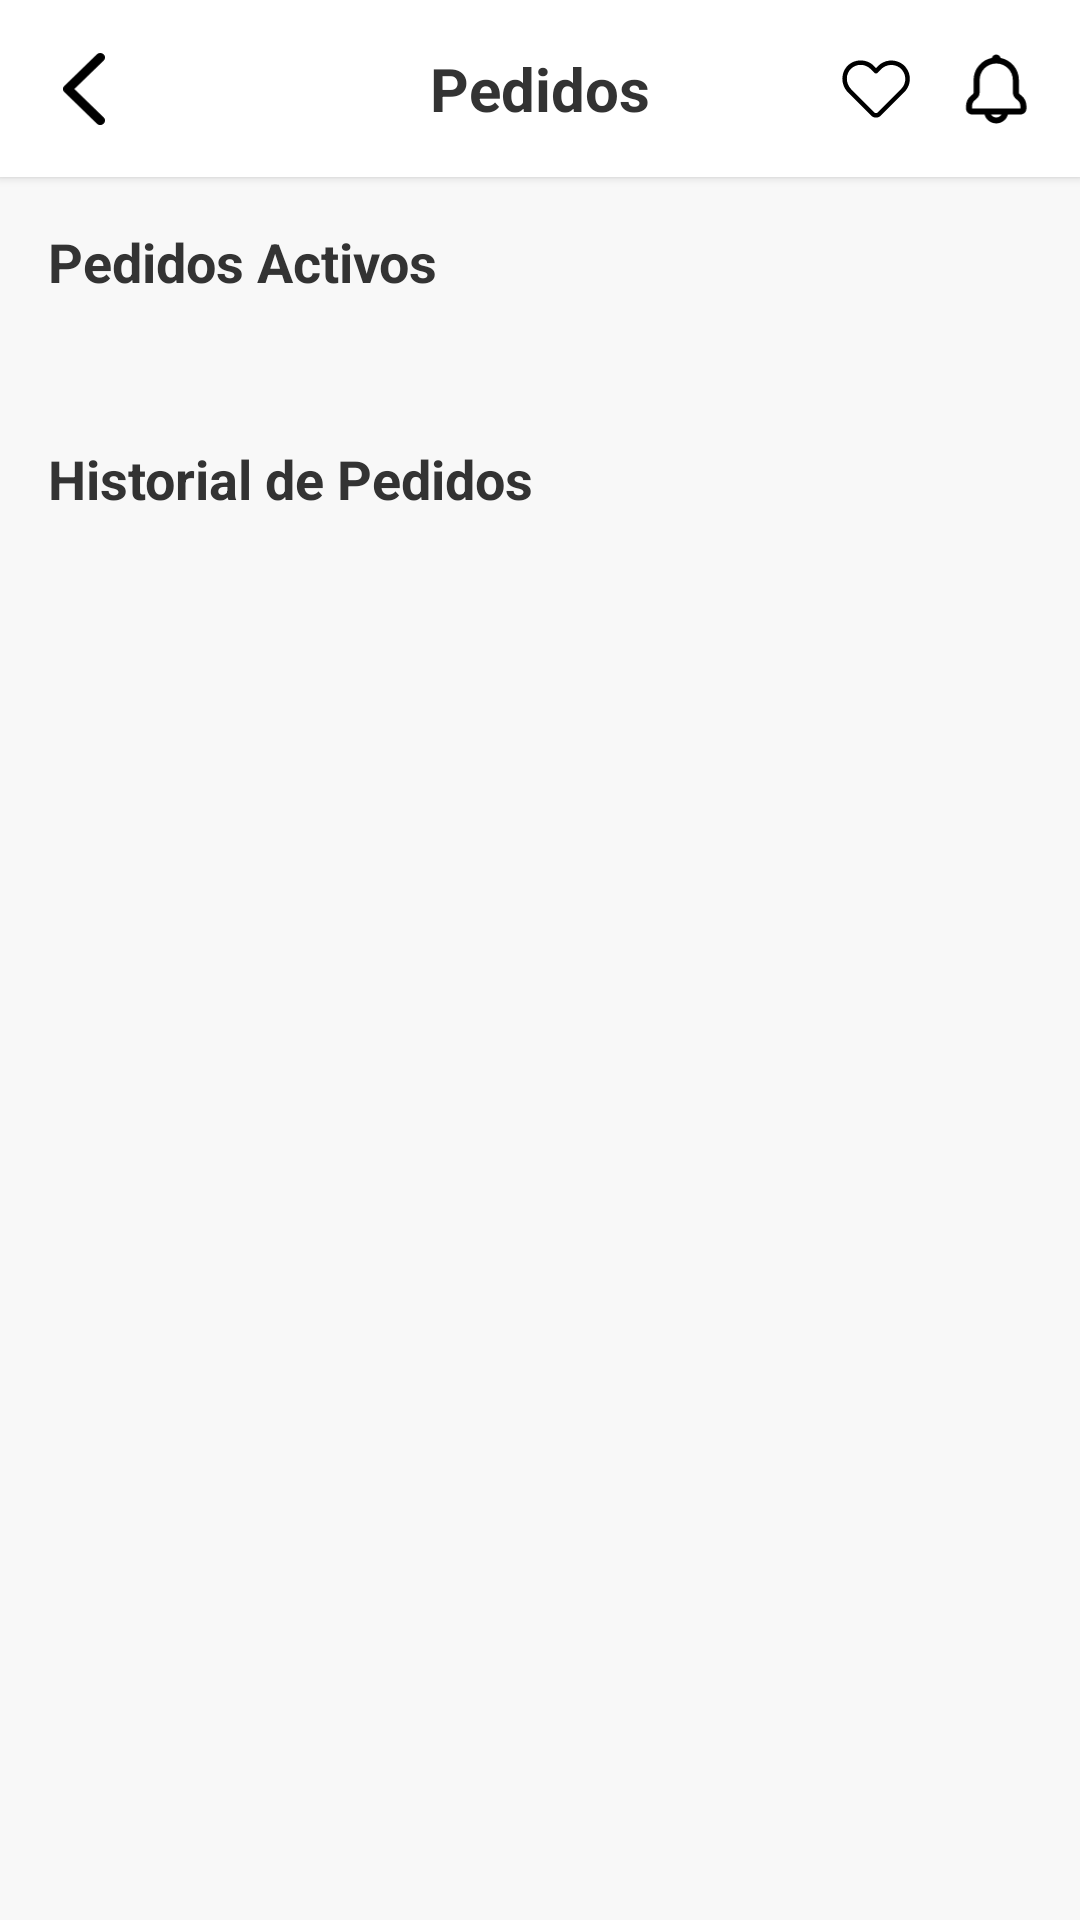

Reconstruct the res/layout file that produces this screen, plus the resources it refers to.
<!-- AndroidManifest.xml: application theme Theme.app_android -->
<!-- res/layout/fragment_client_order.xml -->
<?xml version="1.0" encoding="utf-8"?>
<androidx.constraintlayout.widget.ConstraintLayout
    xmlns:android="http://schemas.android.com/apk/res/android"
    xmlns:app="http://schemas.android.com/apk/res-auto"
    xmlns:tools="http://schemas.android.com/tools"
    android:layout_width="match_parent"
    android:layout_height="match_parent"
    android:background="#F8F8F8"
    tools:context=".ui.client.ClientOrderFragment">

    
    <androidx.constraintlayout.widget.ConstraintLayout
        android:id="@+id/header_layout"
        android:layout_width="0dp"
        android:layout_height="wrap_content"
        android:padding="16dp"
        android:background="#FFFFFF"
        android:elevation="2dp"
        app:layout_constraintTop_toTopOf="parent"
        app:layout_constraintStart_toStartOf="parent"
        app:layout_constraintEnd_toEndOf="parent">

        <ImageView
            android:id="@+id/back_button"
            android:layout_width="24dp"
            android:layout_height="24dp"
            android:src="@drawable/icon_left_arrow"
            app:layout_constraintStart_toStartOf="parent"
            app:layout_constraintTop_toTopOf="parent"
            app:layout_constraintBottom_toBottomOf="parent"/>

        <TextView
            android:id="@+id/title_text"
            android:layout_width="wrap_content"
            android:layout_height="wrap_content"
            android:text="Pedidos"
            android:textSize="20sp"
            android:textStyle="bold"
            android:textColor="#333333"
            app:layout_constraintStart_toStartOf="parent"
            app:layout_constraintEnd_toEndOf="parent"
            app:layout_constraintTop_toTopOf="parent"
            app:layout_constraintBottom_toBottomOf="parent"/>

        <ImageView
            android:id="@+id/favorite_icon"
            android:layout_width="24dp"
            android:layout_height="24dp"
            android:src="@drawable/favorite"
            app:layout_constraintEnd_toStartOf="@id/notification_icon"
            app:layout_constraintTop_toTopOf="parent"
            app:layout_constraintBottom_toBottomOf="parent"
            android:layout_marginEnd="16dp"/>

        <ImageView
            android:id="@+id/notification_icon"
            android:layout_width="24dp"
            android:layout_height="24dp"
            android:src="@drawable/notify"
            app:layout_constraintEnd_toEndOf="parent"
            app:layout_constraintTop_toTopOf="parent"
            app:layout_constraintBottom_toBottomOf="parent"/>
    </androidx.constraintlayout.widget.ConstraintLayout>

    
    <androidx.core.widget.NestedScrollView
        android:id="@+id/scroll_view"
        android:layout_width="0dp"
        android:layout_height="0dp"
        android:fillViewport="true"
        android:background="#F8F8F8"
        app:layout_constraintTop_toBottomOf="@id/header_layout"
        app:layout_constraintStart_toStartOf="parent"
        app:layout_constraintEnd_toEndOf="parent"
        app:layout_constraintBottom_toBottomOf="parent">

        <LinearLayout
            android:layout_width="match_parent"
            android:layout_height="wrap_content"
            android:orientation="vertical">

            
            <TextView
                android:id="@+id/title_active_orders"
                android:layout_width="match_parent"
                android:layout_height="wrap_content"
                android:text="Pedidos Activos"
                android:textSize="18sp"
                android:textStyle="bold"
                android:padding="16dp"
                android:textColor="#333333"/>

            
            <androidx.recyclerview.widget.RecyclerView
                android:id="@+id/active_orders_recycler_view"
                android:layout_width="match_parent"
                android:layout_height="wrap_content"
                android:clipToPadding="false"
                android:nestedScrollingEnabled="false"
                android:paddingStart="16dp"
                android:paddingEnd="16dp"
                android:paddingBottom="16dp"
                app:layoutManager="androidx.recyclerview.widget.LinearLayoutManager"
                tools:listitem="@layout/item_pedido_historial"
                tools:itemCount="2"
                />

            
            <TextView
                android:id="@+id/title_history_orders"
                android:layout_width="match_parent"
                android:layout_height="wrap_content"
                android:text="Historial de Pedidos"
                android:textSize="18sp"
                android:textStyle="bold"
                android:padding="16dp"
                android:textColor="#333333"/>

            
            <androidx.recyclerview.widget.RecyclerView
                android:id="@+id/history_recycler_view"
                android:layout_width="match_parent"
                android:layout_height="wrap_content"
                android:clipToPadding="false"
                android:nestedScrollingEnabled="false"
                android:paddingStart="16dp"
                android:paddingEnd="16dp"
                android:paddingBottom="16dp"
                app:layoutManager="androidx.recyclerview.widget.LinearLayoutManager"
                tools:listitem="@layout/item_pedido_historial"
                tools:itemCount="10"/>

        </LinearLayout>
    </androidx.core.widget.NestedScrollView>

</androidx.constraintlayout.widget.ConstraintLayout>
<!-- res/layout/item_pedido_historial.xml (included above) -->
<?xml version="1.0" encoding="utf-8"?>
<androidx.constraintlayout.widget.ConstraintLayout
    xmlns:android="http://schemas.android.com/apk/res/android"
    xmlns:app="http://schemas.android.com/apk/res-auto"
    xmlns:tools="http://schemas.android.com/tools"
    android:layout_width="match_parent"
    android:layout_height="wrap_content"
    android:paddingBottom="24dp">

    <TextView
        android:id="@+id/text_date"
        android:layout_width="wrap_content"
        android:layout_height="wrap_content"
        tools:text="12 de julio"
        android:textSize="14sp"
        android:textColor="#555555"
        android:textStyle="bold"
        app:layout_constraintStart_toStartOf="parent"
        app:layout_constraintTop_toTopOf="parent"
        android:layout_marginBottom="8dp"/>

    <androidx.constraintlayout.widget.ConstraintLayout
        android:id="@+id/card_pedido"
        android:layout_width="match_parent"
        android:layout_height="wrap_content"
        android:background="@drawable/bg_input_rounded"
        android:elevation="2dp"
        android:padding="12dp"
        android:layout_marginTop="8dp"
        app:layout_constraintTop_toBottomOf="@id/text_date">

        <ImageView
            android:id="@+id/item_image"
            android:layout_width="70dp"
            android:layout_height="70dp"
            android:scaleType="centerCrop"
            android:background="@drawable/bg_input_rounded"
            tools:src="@tools:sample/backgrounds/scenic"
            app:layout_constraintStart_toStartOf="parent"
            app:layout_constraintTop_toTopOf="parent" />

        <TextView
            android:id="@+id/tv_order_status"
            android:layout_width="0dp"
            android:layout_height="wrap_content"
            tools:text="Preparando el Paquete"
            android:textSize="16sp"
            android:textStyle="bold"
            android:textColor="#FFA500"
            android:layout_marginStart="16dp"
            app:layout_constraintStart_toEndOf="@id/item_image"
            app:layout_constraintTop_toTopOf="@id/item_image"
            app:layout_constraintEnd_toEndOf="parent"
            tools:textColor="#2E8B57"/>

        <TextView
            android:id="@+id/tv_order_message"
            android:layout_width="0dp"
            android:layout_height="wrap_content"
            android:textColor="#777777"
            android:textSize="14sp"
            app:layout_constraintEnd_toEndOf="parent"
            app:layout_constraintStart_toStartOf="@+id/tv_order_status"
            app:layout_constraintTop_toBottomOf="@+id/tv_order_status"
            tools:text="Estamos preparando su pedido con cuidado para garantizar que llegue en perfectas condiciones." />

    </androidx.constraintlayout.widget.ConstraintLayout>

</androidx.constraintlayout.widget.ConstraintLayout>
<!-- resources referenced by this layout -->
<resources>
  <!-- drawable bg_input_rounded (drawable) -->
  <shape xmlns:android="http://schemas.android.com/apk/res/android"
  android:shape="rectangle">
  
  <solid android:color="#FFFFFF"/> 
  <stroke android:width="0dp" android:color="@color/colorWhite"/> 
  <corners android:radius="20dp"/> 
  </shape>
  <!-- drawable favorite (drawable) -->
  <vector xmlns:android="http://schemas.android.com/apk/res/android"
      android:width="24dp"
      android:height="20dp"
      android:viewportWidth="24"
      android:viewportHeight="20">
    <path
        android:pathData="M12,19.54C11.704,19.541 11.41,19.483 11.135,19.369C10.861,19.256 10.612,19.09 10.403,18.88L2.678,11.155C2.067,10.538 1.586,9.806 1.262,9.001C0.937,8.196 0.776,7.335 0.788,6.467C0.794,5.672 0.956,4.886 1.266,4.154C1.577,3.422 2.028,2.758 2.595,2.201C3.162,1.643 3.834,1.203 4.571,0.906C5.309,0.609 6.098,0.46 6.893,0.467C7.702,0.459 8.505,0.614 9.253,0.922C10.002,1.23 10.681,1.685 11.25,2.26L12,3.01L12.615,2.395C13.677,1.305 15.098,0.637 16.615,0.514C18.132,0.391 19.642,0.822 20.865,1.727C21.562,2.264 22.136,2.942 22.549,3.718C22.963,4.493 23.207,5.348 23.264,6.225C23.322,7.102 23.192,7.981 22.883,8.804C22.574,9.627 22.093,10.375 21.473,10.998L13.598,18.88C13.388,19.09 13.139,19.256 12.865,19.369C12.591,19.483 12.297,19.541 12,19.54ZM6.863,1.96C5.671,1.959 4.525,2.421 3.668,3.25C3.231,3.67 2.883,4.175 2.646,4.733C2.409,5.291 2.287,5.891 2.288,6.497C2.281,7.164 2.407,7.826 2.658,8.444C2.909,9.062 3.28,9.624 3.75,10.097L11.475,17.823C11.545,17.893 11.628,17.949 11.719,17.987C11.811,18.025 11.909,18.044 12.008,18.044C12.107,18.044 12.205,18.025 12.296,17.987C12.387,17.949 12.47,17.893 12.54,17.823L20.423,9.932C20.885,9.46 21.243,8.895 21.472,8.275C21.701,7.654 21.795,6.992 21.75,6.332C21.71,5.666 21.527,5.016 21.212,4.427C20.897,3.838 20.459,3.324 19.928,2.92C18.995,2.232 17.844,1.907 16.689,2.005C15.534,2.103 14.454,2.617 13.65,3.452L12.533,4.6C12.463,4.67 12.38,4.726 12.289,4.764C12.197,4.802 12.099,4.822 12,4.822C11.901,4.822 11.803,4.802 11.712,4.764C11.62,4.726 11.537,4.67 11.468,4.6L10.193,3.325C9.315,2.454 8.129,1.964 6.893,1.96H6.863Z"
        android:fillColor="#000000"/>
  </vector>
  <!-- drawable icon_left_arrow (drawable) -->
  <vector xmlns:android="http://schemas.android.com/apk/res/android"
      android:width="11dp"
      android:height="19dp"
      android:viewportWidth="11"
      android:viewportHeight="19">
    <path
        android:pathData="M10.642,0.348C11.119,0.812 11.119,1.563 10.642,2.027L2.951,9.5L10.642,16.973C11.119,17.437 11.119,18.188 10.642,18.652C10.165,19.116 9.391,19.116 8.914,18.652L0.358,10.34C0.129,10.117 0,9.815 0,9.5C0,9.185 0.129,8.883 0.358,8.66L8.914,0.348C9.391,-0.116 10.165,-0.116 10.642,0.348Z"
        android:fillColor="#000000"
        android:fillType="evenOdd"/>
  </vector>
  <style name="Theme.app_android" parent="Base.Theme.app_android" />
  <color name="colorWhite">#FFFFFF</color>
  <style name="Base.Theme.app_android" parent="Theme.Material3.DayNight.NoActionBar">
          <item name="colorPrimary">@color/colorSecondary</item>
          <item name="colorPrimaryDark">@color/colorGreen2</item>
          <item name="colorOnPrimary">@color/colorGrey400</item>
          <item name="android:statusBarColor">@color/colorGreen2</item>
          <item name="android:windowLightStatusBar">true</item> 
          <item name="android:navigationBarColor">@color/colorGrey100</item>
  
  
  
      </style>
  <color name="colorSecondary">#B2D367</color>
  <color name="colorGreen2">#7FC870</color>
  <color name="colorGrey400">#DBDFDF</color>
  <color name="colorGrey100">#F5F5F5</color>
</resources>
